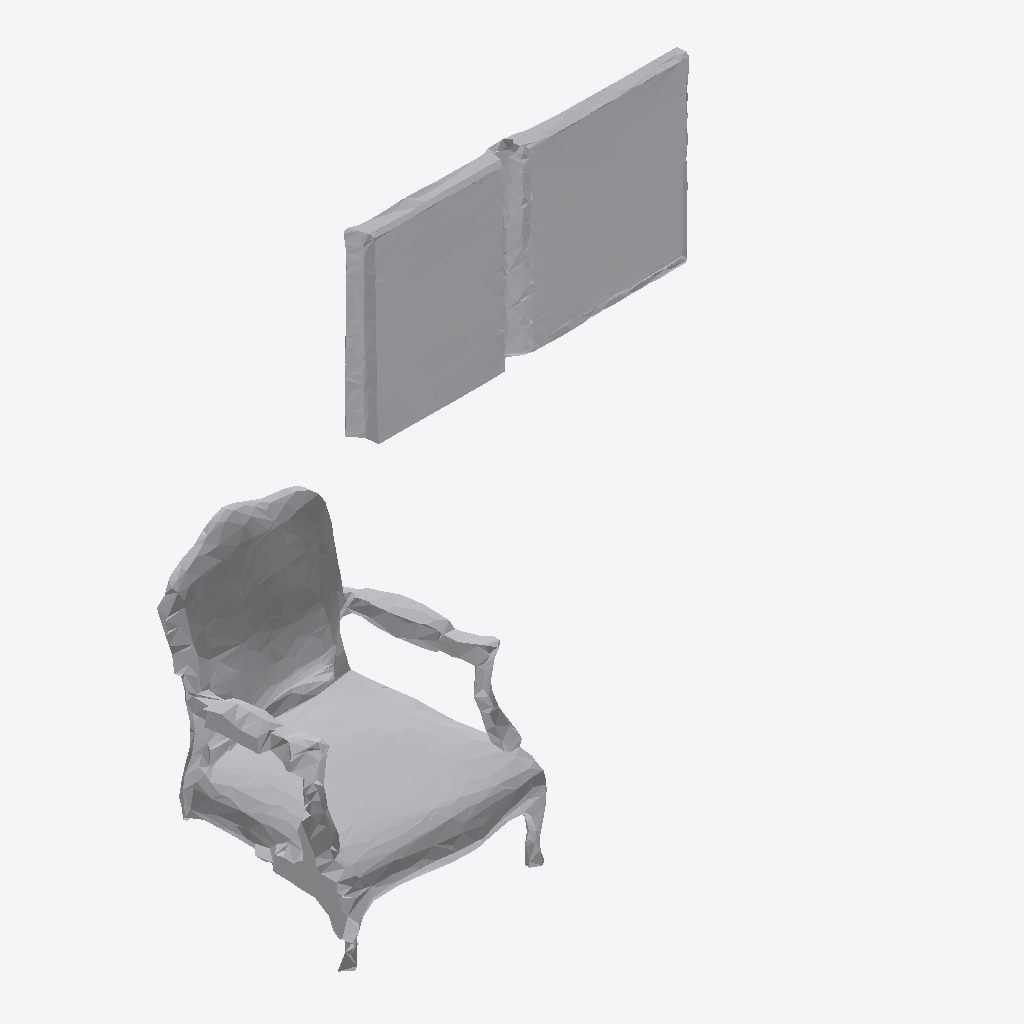
Isometric view of an IFC building model (IFC-SPF (STEP), schema IFC4, length unit metre), seen from the south-west, elements coloured by IFC class: 1 other element (light grey).
Extent 1.0 m × 0.5 m × 0.7 m (x, y, z). Storeys (1): Ground Floor at 0.00 m. Elements (1): 1 IfcFurniture.

HEADER;
FILE_DESCRIPTION(('ViewDefinition [CoordinationView]'),'2;1');
FILE_NAME('','2026-07-12T08:27:40',(''),(''),'IfcOpenShell 0.8.0','IfcOpenShell 0.8.0','');
FILE_SCHEMA(('IFC4'));
ENDSEC;
DATA;
#17=IFCPROJECT('1PrHjreo1FN9iWtIS6c55M',#5,'Office Project',$,$,$,$,(#15),#10);
#20=IFCSITE('1AWAfVmMr0phxyDxFHoHCt',#5,'Site',$,$,#19,$,$,.ELEMENT.,$,$,$,$,$);
#22=IFCBUILDING('3qb2Z9Y8bArvBN7dgHLRem',#5,'Building',$,$,#21,$,$,.ELEMENT.,$,$,$);
#24=IFCBUILDINGSTOREY('09el7XqY94khVpIjCaGKPW',#5,'Ground Floor',$,$,#23,$,$,.ELEMENT.,0.0);
#35=IFCFURNITURE('3jTmWITz90Tu7O9_5Cp1NR',#5,'list10_side_table',$,$,#34,#31,$,$);
ENDSEC;
